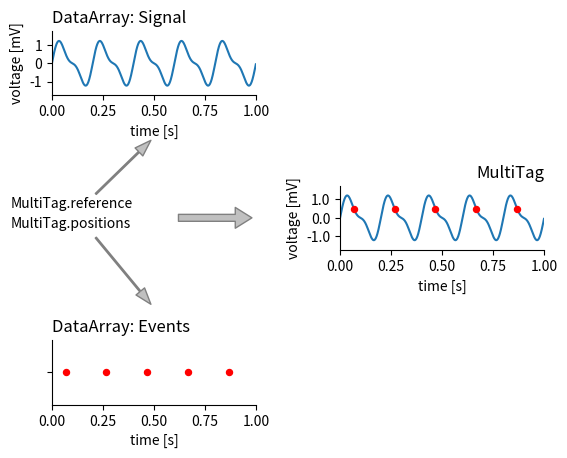

Recreate this plot in Python. (Note: this script raises an exception after producing the figure.)
import numpy as np
import matplotlib.pyplot as plt


def plot_signal(signal, time, ax):
    ax.plot(time, signal, label='voltage', zorder=0)
    ax.set_xlim([0., 1.])
    ax.set_ylim([-1.75, 1.75])
    ax.set_xticks(np.arange(0, 1.01, 0.25))
    ax.set_yticks(np.arange(-1., 1.1, 1.))
    ax.set_xlabel("time [s]")
    ax.set_ylabel("voltage [mV]")
    ax.spines["top"].set_visible(False)
    ax.spines["right"].set_visible(False)
    pass


def plot_events(events, ax):
    ax.scatter(events, np.ones(events.shape) * 0.5, marker=".", s=75, color='red',
               label='threshold crossings', zorder=1)
    ax.set_xlim([0., 1.])
    ax.set_xticks(np.arange(0, 1.01, 0.25))
    ax.set_yticks([0.5])
    ax.set_yticklabels([])
    ax.set_xlabel("time [s]")
    ax.spines["top"].set_visible(False)
    ax.spines["right"].set_visible(False)


def plot_mtag(signal, time, events, ax):
    plot_signal(signal, time, ax)
    plot_events(events, ax)
    ax.set_xlim([0., 1.])
    ax.set_ylim([-1.75, 1.75])
    ax.set_xticks(np.arange(0, 1.01, 0.25))
    ax.set_yticks(np.arange(-1., 1.1, 1.0))
    ax.set_yticklabels(np.arange(-1., 1.1, 1.0))
    ax.set_xlabel("time [s]")
    ax.set_ylabel("voltage [mV]")
    ax.spines["top"].set_visible(False)
    ax.spines["right"].set_visible(False)


def plot_links(ax):
    ax.set_xlim([0, 1])
    ax.set_xticks([])
    ax.set_ylim([0, 1])
    ax.set_yticks([])
    ax.text(-.2, 0.65, "MultiTag.reference", horizontalalignment="left")
    ax.text(-.2, 0.35, "MultiTag.positions", horizontalalignment="left")
    ax.annotate('', xy=(0.5, 1.75), xytext=(0.2, 0.825),
                arrowprops=dict(facecolor='silver', edgecolor="gray", shrink=0.05, width=1, headwidth=8),
                annotation_clip=False)

    ax.annotate('', xy=(0.5, -.9), xytext=(0.2, 0.25),
                arrowprops=dict(facecolor='silver', edgecolor="gray", shrink=0.05, width=1, headwidth=8),
                annotation_clip=False)

    ax.annotate('', xy=(1.0, 0.5), xytext=(0.6, 0.5),
                arrowprops=dict(facecolor='silver', edgecolor="gray", shrink=0.05, width=5, headwidth=15),
                annotation_clip=False)

    ax.spines["top"].set_visible(False)
    ax.spines["right"].set_visible(False)
    ax.spines["bottom"].set_visible(False)
    ax.spines["left"].set_visible(False)


if __name__ == "__main__":
    interval = 0.001
    time = np.arange(0., 1.0, interval)
    freq = 5.
    signal = np.sin(time * 2 * np.pi * freq) + np.sin(time * 2 * np.pi * 2 * freq) * 0.4
    events = time[(signal > 0.5) & (np.roll(signal, -1) <= 0.5)]

    fig = plt.figure()
    fig.set_size_inches(5.5, 4.5)

    signal_ax = plt.subplot2grid((5, 7), (0, 0), colspan=3)
    event_ax = plt.subplot2grid((5, 7), (4, 0), colspan=3)
    mtag_ax = plt.subplot2grid((5, 7), (2, 4), colspan=3)
    link_ax = plt.subplot2grid((5, 7), (2, 0), colspan=3)

    plot_signal(signal, time, signal_ax)
    signal_ax.set_title("DataArray: Signal", loc="left")

    plot_events(events, event_ax)
    event_ax.set_title("DataArray: Events", loc="left")

    plot_mtag(signal, time, events, mtag_ax)
    mtag_ax.set_title("MultiTag", loc="right")

    plot_links(link_ax)

    fig.subplots_adjust(bottom=0.12, left=0.095, right=0.99, top=0.95)
    plt.savefig("../images/mtag_concept.png")
